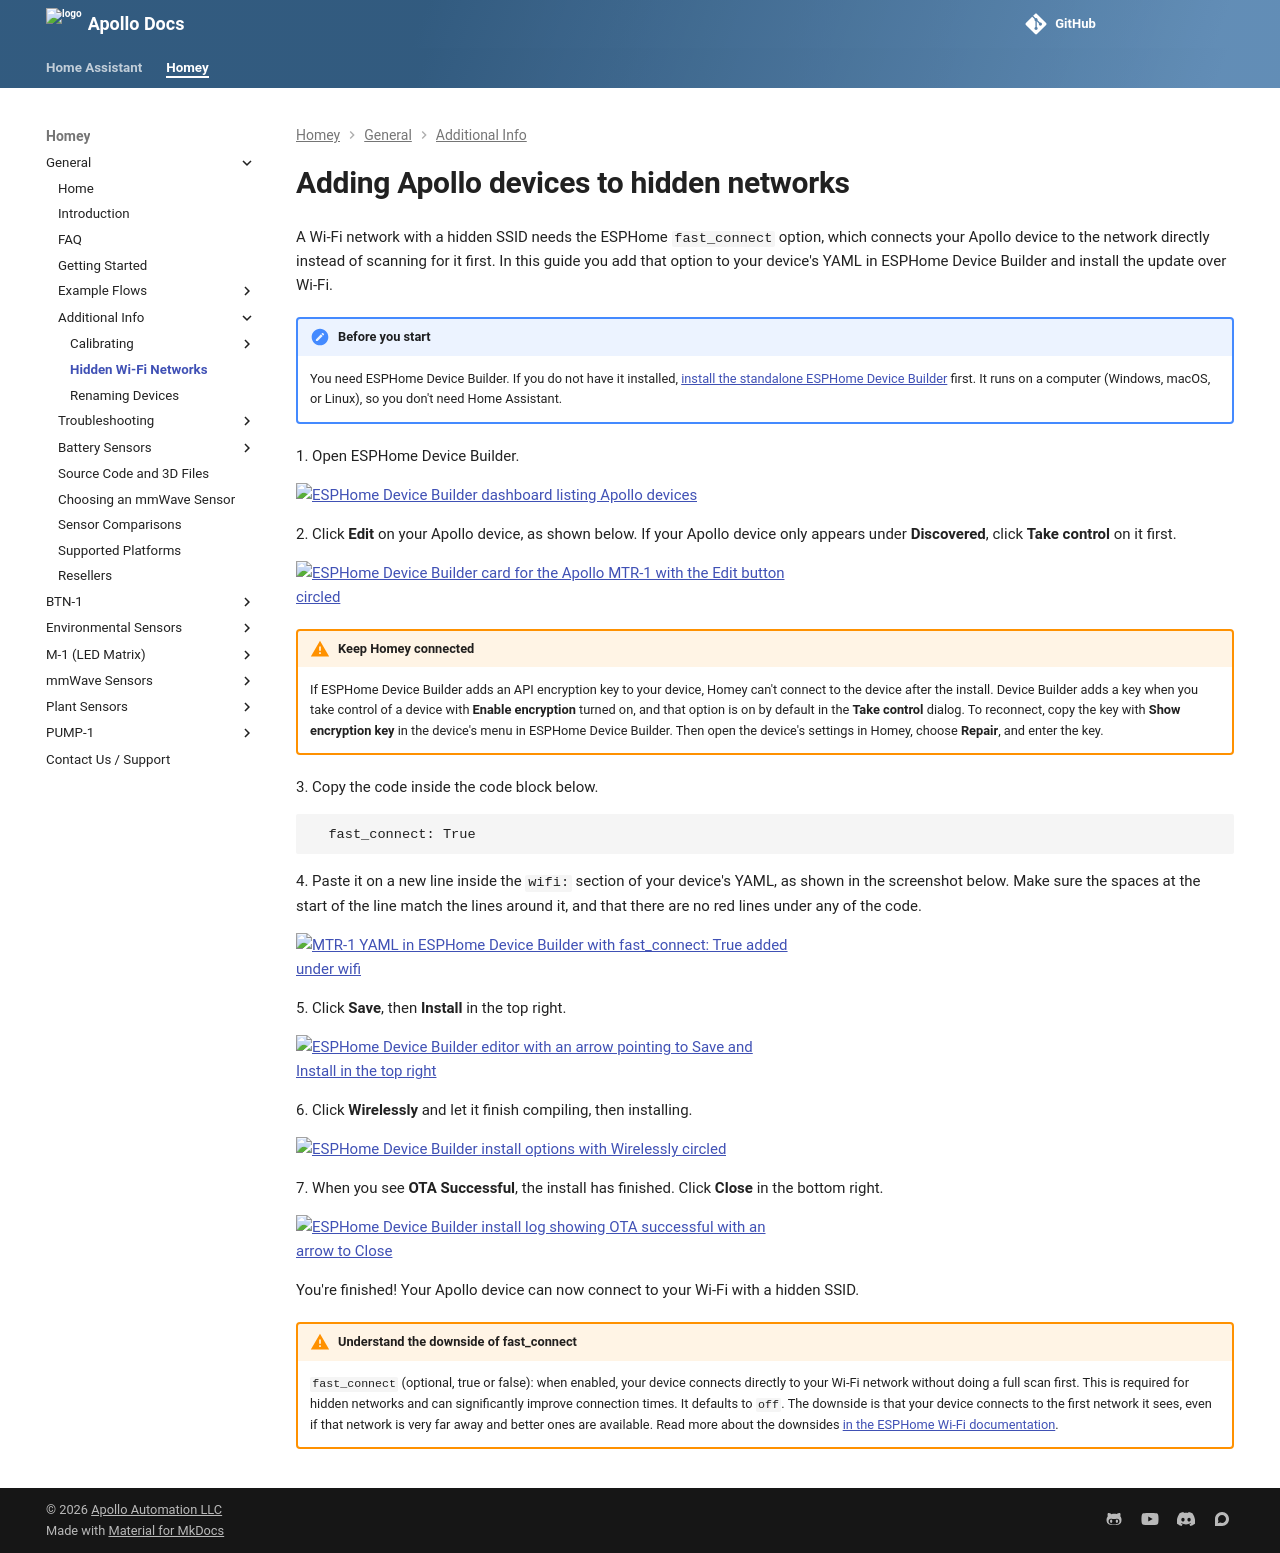

repository: ApolloAutomation/docs · page: homey/products/general/setup/adding-apollo-devices-to-hidden-networks/index.html · generator: mkdocs

---
title: Adding Apollo devices to hidden networks
description: Turn on fast_connect in ESPHome Device Builder so your Apollo device can connect to a Wi-Fi network with a hidden SSID.
---
# Adding Apollo devices to hidden networks

A Wi-Fi network with a hidden SSID needs the ESPHome `fast_connect` option, which connects your Apollo device to the network directly instead of scanning for it first. In this guide you add that option to your device's YAML in ESPHome Device Builder and install the update over Wi-Fi.

!!! note "Before you start"

    You need ESPHome Device Builder. If you do not have it installed, [install the standalone ESPHome Device Builder](https://esphome.io/guides/installing_esphome/ "Install ESPHome Device Builder.") first. It runs on a computer (Windows, macOS, or Linux), so you don't need Home Assistant.

1\. Open ESPHome Device Builder.

![ESPHome Device Builder dashboard listing Apollo devices](/assets/bluetooth-proxy-tutorial-1.png)

2\. Click **Edit** on your Apollo device, as shown below. If your Apollo device only appears under **Discovered**, click **Take control** on it first.

![ESPHome Device Builder card for the Apollo MTR-1 with the Edit button circled](/assets/bluetooth-proxy-tutorial-2.png)

!!! warning "Keep Homey connected"

    If ESPHome Device Builder adds an API encryption key to your device, Homey can't connect to the device after the install. Device Builder adds a key when you take control of a device with **Enable encryption** turned on, and that option is on by default in the **Take control** dialog. To reconnect, copy the key with **Show encryption key** in the device's menu in ESPHome Device Builder. Then open the device's settings in Homey, choose **Repair**, and enter the key.

3\. Copy the code inside the code block below.

```yaml
  fast_connect: True
```

4\. Paste it on a new line inside the `wifi:` section of your device's YAML, as shown in the screenshot below. Make sure the spaces at the start of the line match the lines around it, and that there are no red lines under any of the code.

![MTR-1 YAML in ESPHome Device Builder with fast_connect: True added under wifi](/assets/hidden-ssid-tutorial-1.png)

5\. Click **Save**, then **Install** in the top right.

![ESPHome Device Builder editor with an arrow pointing to Save and Install in the top right](/assets/hidden-ssid-tutorial-2.png)

6\. Click **Wirelessly** and let it finish compiling, then installing.

![ESPHome Device Builder install options with Wirelessly circled](/assets/hidden-ssid-tutorial-3.png)

7\. When you see **OTA Successful**, the install has finished. Click **Close** in the bottom right.

![ESPHome Device Builder install log showing OTA successful with an arrow to Close](/assets/hidden-ssid-tutorial-4.png)

You're finished! Your Apollo device can now connect to your Wi-Fi with a hidden SSID.

!!! warning "Understand the downside of fast_connect"

    `fast_connect` (optional, true or false): when enabled, your device connects directly to your Wi-Fi network without doing a full scan first. This is required for hidden networks and can significantly improve connection times. It defaults to `off`. The downside is that your device connects to the first network it sees, even if that network is very far away and better ones are available. Read more about the downsides [in the ESPHome Wi-Fi documentation](https://esphome.io/components/wifi.html "downsides of fast_connect: true").
